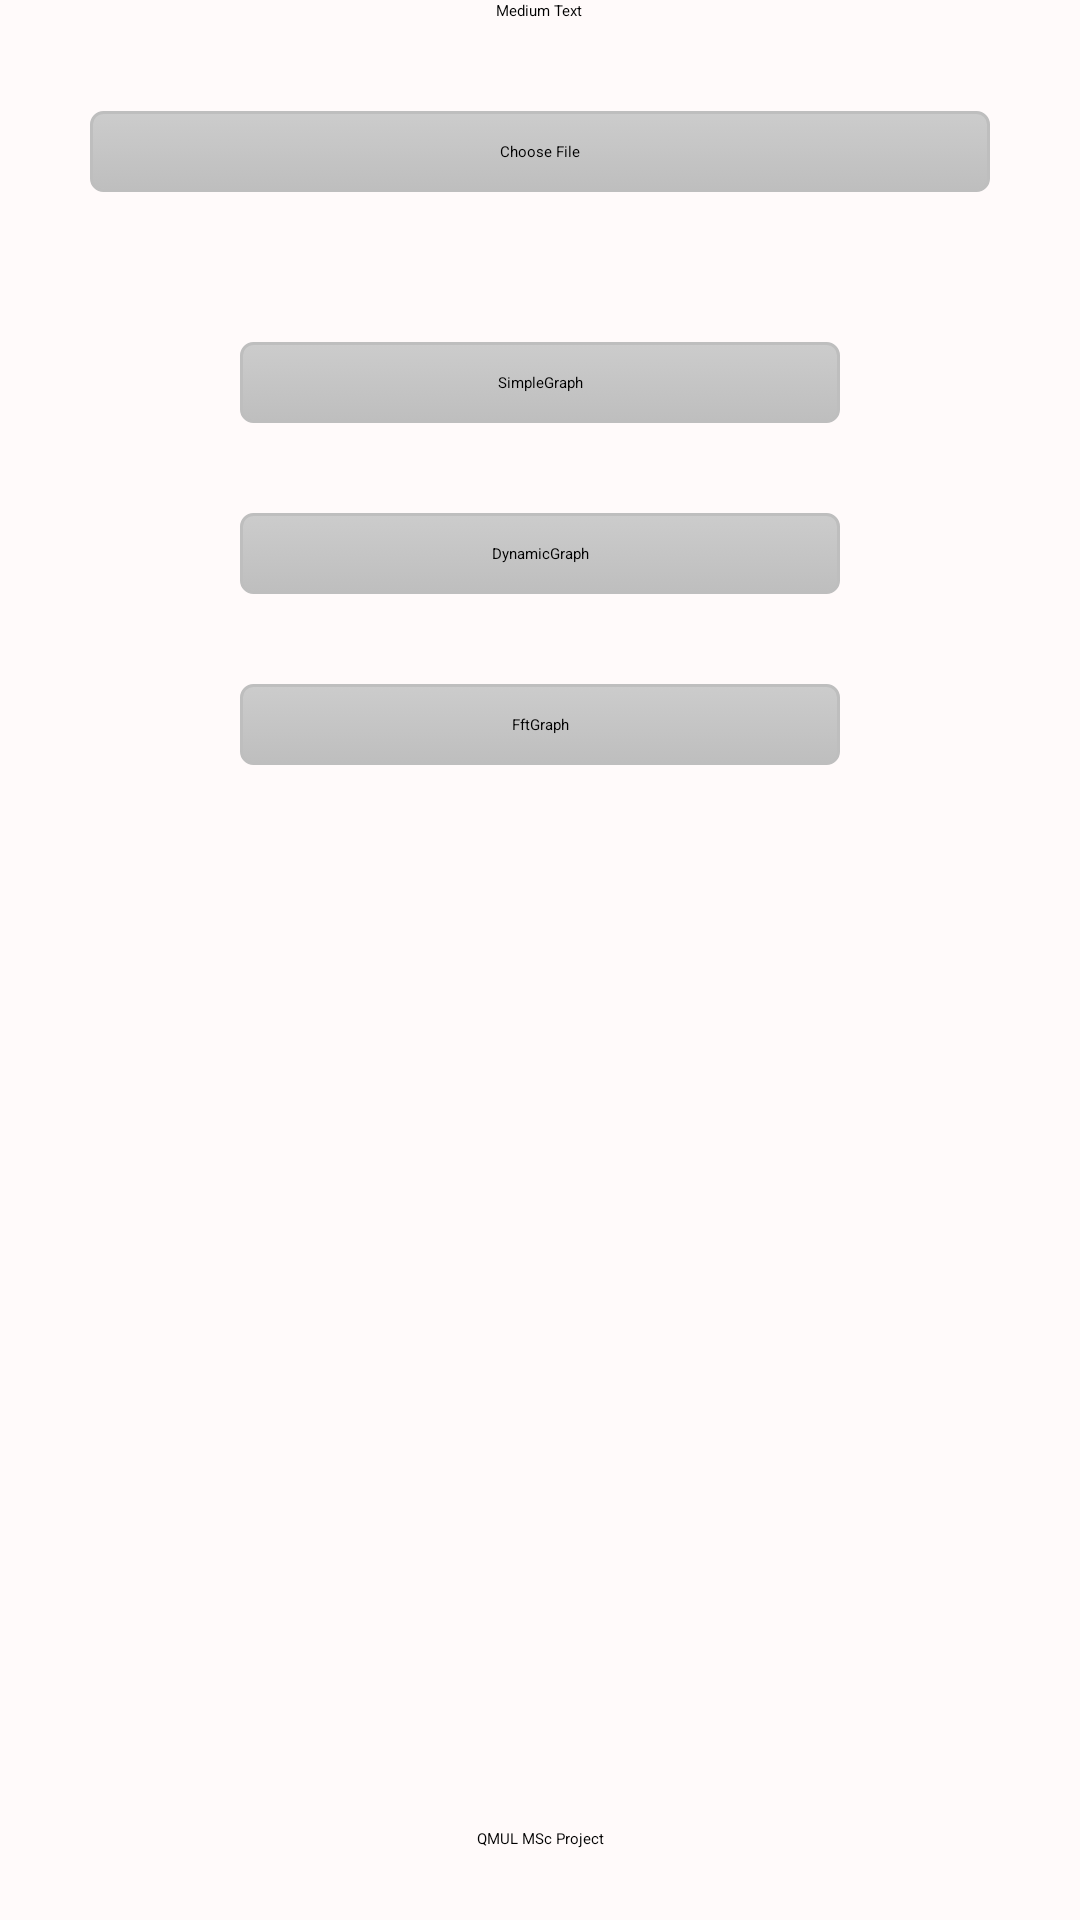

Write the Android layout XML for this screen, with the resource values it uses.
<!-- AndroidManifest.xml: application theme AppBaseTheme -->
<!-- res/layout/activity_main.xml -->
<?xml version="1.0" encoding="utf-8"?>
<LinearLayout xmlns:android="http://schemas.android.com/apk/res/android"
              android:orientation="vertical"
              android:layout_width="fill_parent"
              android:layout_height="fill_parent"
              android:background="@color/my_color">"

    <ScrollView android:layout_width="fill_parent"
                android:layout_height="0dp"
                android:layout_weight="1">
        <LinearLayout 
                      android:orientation="vertical"
                      android:layout_width="fill_parent"
                      android:layout_height="wrap_content">

            <TextView
                android:id="@+id/textView1"
                android:layout_width="wrap_content"
                android:layout_height="wrap_content"
                android:text="Medium Text"
                android:textAppearance="?android:attr/textAppearanceSmall"
                android:layout_gravity="center" />
               
               <Button
                   android:id="@+id/chooseFile"
                   android:layout_width="300dp"
                   android:layout_height="wrap_content"
                   android:layout_gravity="center"
                   android:layout_marginBottom="20dp"
                   android:layout_marginTop="30dp"
                   android:gravity="center"
                   android:text="@string/choose_file"
                   android:background="@drawable/gradient2" />
               
               <Button
                   android:id="@+id/startDoppler"
                   android:layout_width="200dp"
                   android:layout_height="wrap_content"
                   android:layout_gravity="center"
                   android:layout_marginBottom="10dp"
                   android:layout_marginTop="30dp"
                   android:gravity="center"
                   android:text="@string/title_activity_simple_graph"
                   android:background="@drawable/gradient2" />

               <Button
                   android:id="@+id/startDynamicGraph"
                   android:layout_width="200dp"
                   android:layout_height="wrap_content"
                   android:layout_gravity="center"
                   android:layout_marginBottom="10dp"
                   android:layout_marginTop="20dp"
                   android:gravity="center"
                   android:text="@string/title_activity_dynamic_graph"
                   android:background="@drawable/gradient2" />

               <Button
                   android:id="@+id/FftGraph"
                   android:layout_width="200dp"
                   android:layout_height="wrap_content"
                   android:layout_gravity="center"
                   android:layout_marginBottom="10dp"
                   android:layout_marginTop="20dp"
                   android:gravity="center"
                   android:text="@string/title_activity_fft_graph"
                   android:background="@drawable/gradient2" />
               
            
            </LinearLayout>
    </ScrollView>
    

    <TextView
        android:id="@+id/text"
        android:layout_width="fill_parent"
        android:layout_height="wrap_content"
        android:layout_weight="0.08"
        android:autoLink="web"
        android:gravity="center"
        android:text="@string/MSc_Project" />

</LinearLayout>
<!-- resources referenced by this layout -->
<resources>
  <color name="my_color">#FFFAFA</color>
  <!-- drawable gradient2 (drawable) -->
  <?xml version="1.0" encoding="utf-8"?>
  <selector xmlns:android="http://schemas.android.com/apk/res/android">
      <item android:state_pressed="true" >
          <shape>
              <solid
                  android:color="#CCCCCC" />
              <stroke
                  android:width="1dp"
                  android:color="#BEBEBE" />
              <corners
                  android:radius="3dp" />
              <padding
                  android:left="10dp"
                  android:top="10dp"
                  android:right="10dp"
                  android:bottom="10dp" />
          </shape>
      </item>
      <item>
          <shape>
              <gradient
                  android:startColor="#CCCCCC"
                  android:endColor="#BEBEBE"
                  android:angle="270" />
              <stroke
                  android:width="1dp"
                  android:color="#BEBEBE" />
              <corners
                  android:radius="4dp" />
              <padding
                  android:left="10dp"
                  android:top="10dp"
                  android:right="10dp"
                  android:bottom="10dp" />
          </shape>
      </item>
  </selector>
  <string name="MSc_Project">QMUL MSc Project</string>
  <string name="choose_file">Choose File</string>
  <string name="title_activity_dynamic_graph" translatable="false">DynamicGraph</string>
  <string name="title_activity_fft_graph" translatable="false">FftGraph</string>
  <string name="title_activity_simple_graph" translatable="false">SimpleGraph</string>
</resources>
